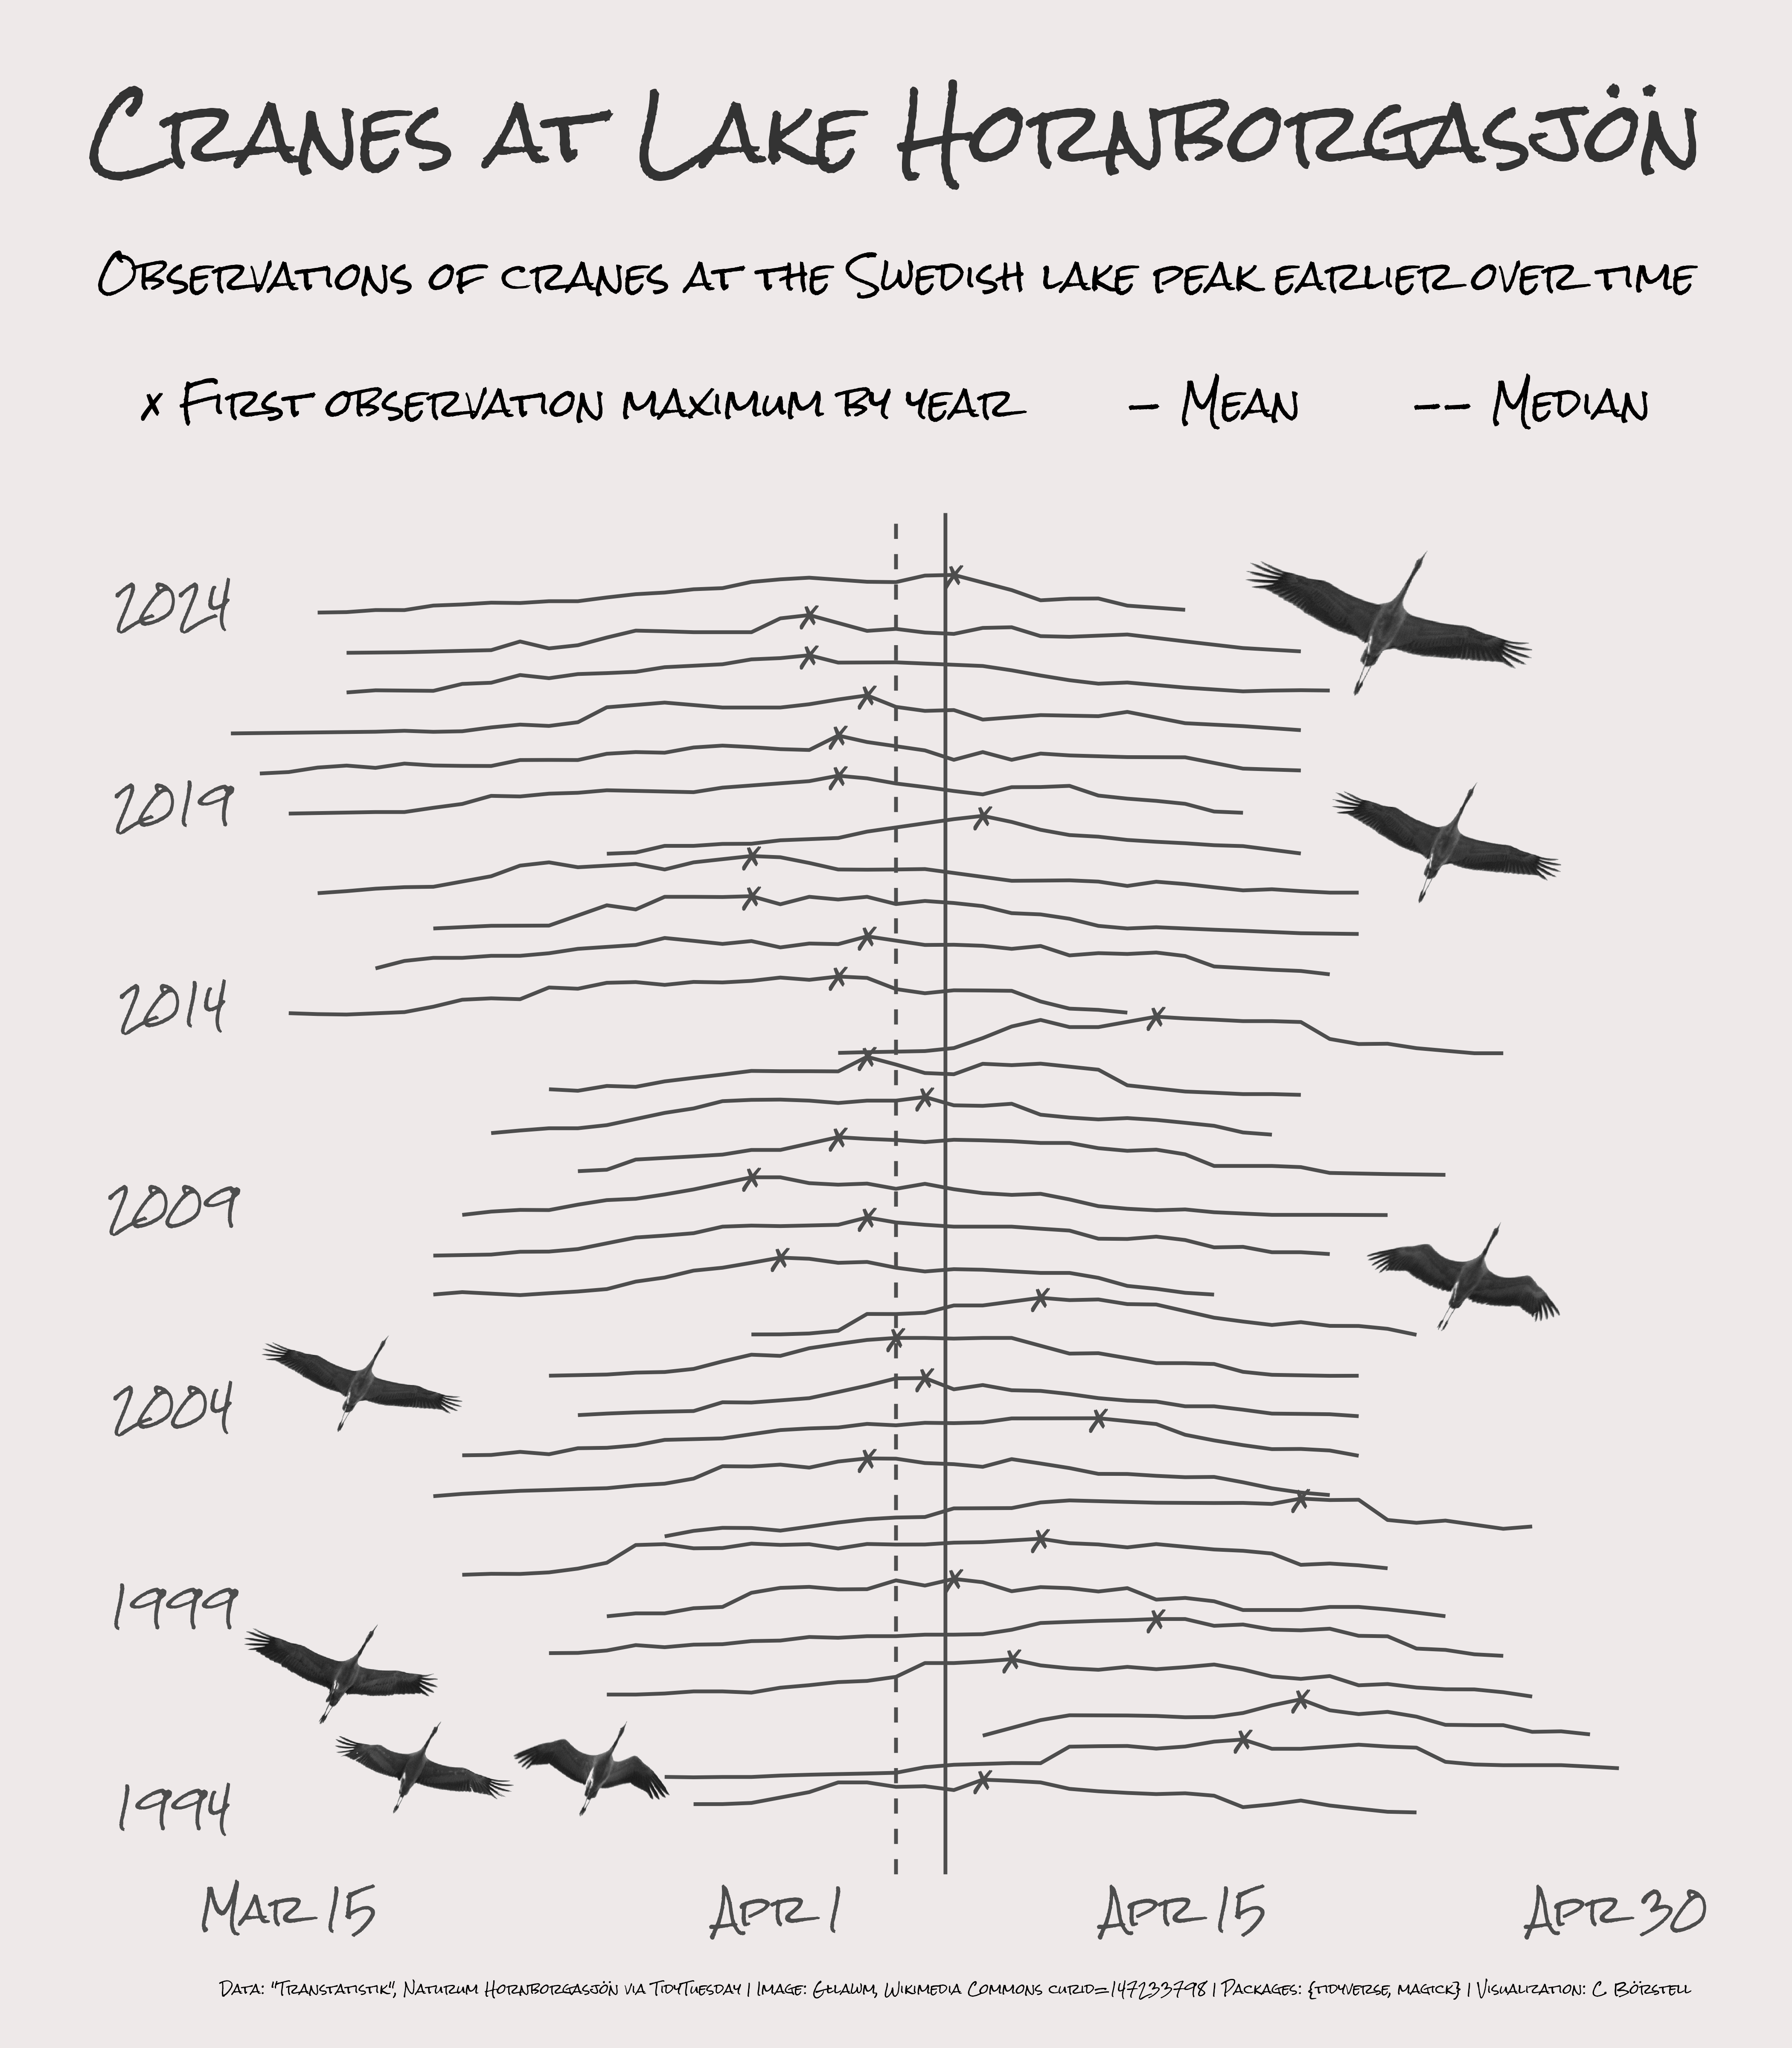

Write the R code that produced this figure.

# Load packages -----------------------------------------------------------

library(tidyverse)
library(magick)





# Themes & colors ---------------------------------------------------------

font <- "Rock Salt"
pencil_color <- "grey30"
paper_color <- "snow2"



# Read data ---------------------------------------------------------------

# Read crane observation data
cranes <- 
  read_csv("https://raw.githubusercontent.com/rfordatascience/tidytuesday/main/data/2025/2025-09-30/cranes.csv")

# Read image of cranes in flight from Wikimedia Commons
# Photo by Gllawm (CC BY-SA 4.0)
# URL: https://commons.wikimedia.org/wiki/File:Grus_grus_(Séligné)_07032024_02.jpg
raw_img <- 
  magick::image_read("https://upload.wikimedia.org/wikipedia/commons/4/41/Grus_grus_%28Séligné%29_07032024_02.jpg")



# Process data ------------------------------------------------------------

# Extract crane subimage 1 (three cranes in group)
img1 <- 
  raw_img |> 
  magick::image_crop(geometry = "1200x620+3500+2700") |> 
  magick::image_convert("png") |> 
  magick::image_transparent(color = "gray95", fuzz = 10) |> 
  magick::image_raster(tidy = F)

# Extract crane subimage 2 (single crane with straight wings)
img2 <- 
  raw_img |> 
  magick::image_crop(geometry = "500x500+1090+2650") |> 
  magick::image_convert("png") |> 
  magick::image_transparent(color = "gray95", fuzz = 10) |> 
  magick::image_raster(tidy = F)

# Extract crane subimage 3 (single crane with bent wings)
img3 <- 
  raw_img |> 
  magick::image_crop(geometry = "500x350+220+3400") |> 
  magick::image_convert("png") |> 
  magick::image_transparent(color = "gray95", fuzz = 10) |> 
  magick::image_raster(tidy = F)

# Process crane observations
crane_observations <- 
  cranes |>
  
  # Filter to spring observations only
  filter(month(date) %in% 1:7) |> 
  arrange(date) |> 
  
  # Drop observation reports that are blank (NA)
  drop_na(observations) |> 
  
  # Extract year from date
  mutate(year = year(date)) |> 
  
  # Find observation dates equal to the highest number of observations by year
  # and single out which date is the earliest in the year to reach the peak
  mutate(max_day = observations == max(observations, na.rm = T), 
         first_max = cumsum(max_day == TRUE),
         .by = year) |> 
  mutate(first_max_by_year = case_when(
    max_day & first_max == 1 ~ yday(date),
    .default = NA)) |> 
  
  # Calculate the proportional observations to that year's maximum
  mutate(prop_obs = observations / max(observations), 
         .by = year) |> 
  
  # Add year sequence starting at 1
  mutate(seq_year = consecutive_id(year))



# Plot data ---------------------------------------------------------------

# Plot crane observations
crane_observations |> 
  ggplot() +
  
  # Draw ridgelines per year for the proportionally scaled observations
  # NB: Only including dates with more than 5% of the year's maximum
  geom_path(data = \(x) filter(x, prop_obs > .05), 
            aes(x = yday(date), y = seq_year + prop_obs, group = seq_year), color = pencil_color) +
  
  # Draw X'es at the first observation maximum for each year
  geom_point(data = \(x) filter(x, !is.na(first_max_by_year)), 
             aes(x = first_max_by_year, y = seq_year + 1), shape = "✗", size = 3, color = pencil_color) +
  
  # Add mean and median lines for first observation maximums across years
  geom_vline(aes(xintercept = mean(first_max_by_year, na.rm = T)), color = pencil_color) +
  geom_vline(aes(xintercept = median(first_max_by_year, na.rm = T)), lty = 2, color = pencil_color) +
  
  # Add custom y-axis labels for years
  annotate("text", x = 70, y = seq(1, 31, by = 5) + .5, label = seq(1994, 2024, by = 5), family = font, color = pencil_color) +
  
  # Add custom crane images to the margins of the plot
  annotation_raster(img1, xmin = 72, xmax = 88, ymin = 1, ymax = 6) +
  annotation_raster(img2, xmin = 107, xmax = 117, ymin = 28, ymax = 34) +
  annotation_raster(img2, xmin = 110, xmax = 118, ymin = 23, ymax = 28) +
  annotation_raster(img2, xmin = 73, xmax = 80, ymin = 10, ymax = 14) +
  annotation_raster(img3, xmin = 111, xmax = 119, ymin = 13, ymax = 16) +
  
  # Scale the x-axis with relevant dates
  scale_x_continuous(breaks = yday(c("1990-03-15", "1990-04-01", "1990-04-15", "1990-04-30")), 
                     labels = c("Mar 15", "Apr 1", "Apr 15", "Apr 30")) +
  
  # Customization
  labs(title = "Cranes at Lake Hornborgasjön", 
       subtitle = "\nObservations of cranes at the Swedish lake peak earlier over time\n\n\n✗ First observation maximum by year       — Mean       -- Median\n\n",
       caption = '\n\nData: "Transtatistik", Naturum Hornborgasjön via TidyTuesday | Image: Gllawm, Wikimedia Commons curid=147233798 | Packages: {tidyverse, magick} | Visualization: C. Börstell') +
  theme_void() +
  theme(plot.margin = margin(5, 10, 5, 10, "mm"),
        axis.text.x = element_text(family = font, color = pencil_color),
        plot.title = element_text(family = font, hjust = .5, size = rel(2.1), color = "grey20"),
        plot.subtitle = element_text(family = font, hjust = .5, size = rel(1)),
        plot.caption = element_text(family = font, hjust = 1, size = rel(.35)))

# Save plot
ggsave("cranes.png", width = 7, height = 8, units = "in", dpi = 600, bg = paper_color)

